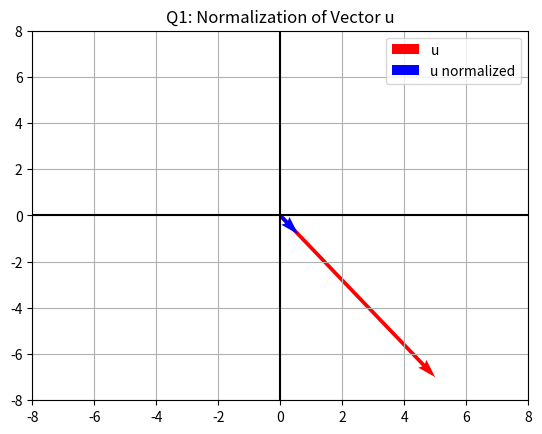
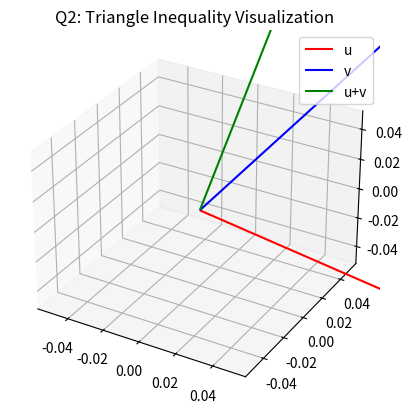
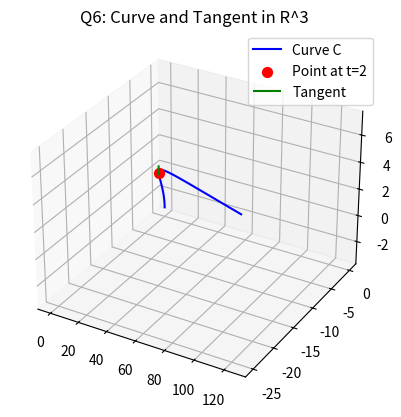
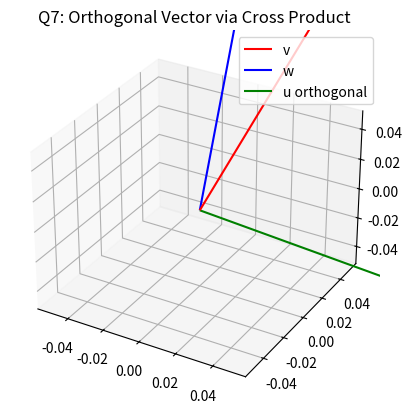
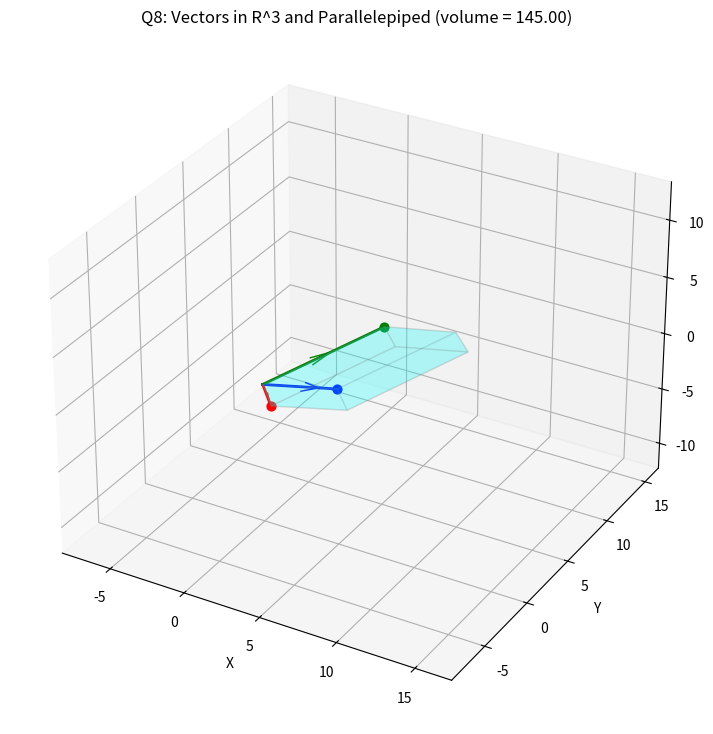
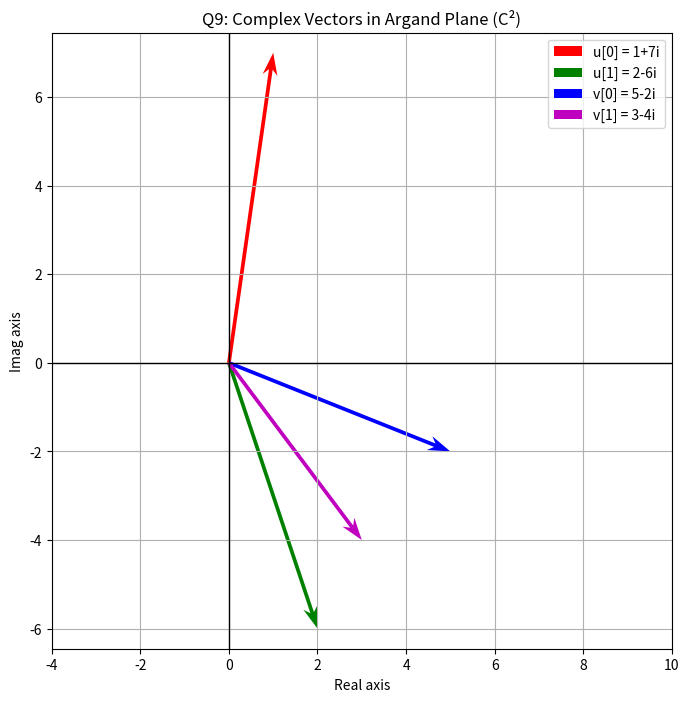

The script that saved these images, in order:
# -*- coding: utf-8 -*-
"""BSCS_UoE_Linear_Algebra.ipynb

Automatically generated by Colab.

Original file is located at
    https://colab.research.google.com/<link-removed>
"""

# Run this cell first
import numpy as np
import matplotlib.pyplot as plt
from mpl_toolkits.mplot3d import Axes3D

print("Environment Ready ✅ (NumPy + Matplotlib)")

# Q1: Normalize vectors
u = np.array([5, -7])
v = np.array([1, 2, -2, 4])

# Normalization
def normalize(x):
    return x / np.linalg.norm(x)

u_norm = normalize(u)
print("u normalized:", u_norm)

# Plot (2D example only for u)
plt.figure()
plt.quiver(0,0,u[0],u[1],angles='xy',scale_units='xy',scale=1,color='r',label='u')
plt.quiver(0,0,u_norm[0],u_norm[1],angles='xy',scale_units='xy',scale=1,color='b',label='u normalized')
plt.axhline(0,color='k'); plt.axvline(0,color='k')
plt.legend(); plt.title("Q1: Normalization of Vector u")
plt.axis([-8, 8, -8, 8]);  # manual axis range
plt.grid()
plt.show()



# Q2: Triangle inequality demonstration
u = np.array([1, 2, -2])
v = np.array([3, -12, 4])

u_plus_v = u + v

print("||u|| =", np.linalg.norm(u))
print("||v|| =", np.linalg.norm(v))
print("||u+v|| =", np.linalg.norm(u_plus_v))
print("Triangle Inequality Check: ", np.linalg.norm(u_plus_v), "<=", np.linalg.norm(u)+np.linalg.norm(v))

# 3D Plot
fig = plt.figure()
ax = fig.add_subplot(111, projection='3d')
ax.quiver(0,0,0,u[0],u[1],u[2],color='r',label='u')
ax.quiver(0,0,0,v[0],v[1],v[2],color='b',label='v')
ax.quiver(0,0,0,u_plus_v[0],u_plus_v[1],u_plus_v[2],color='g',label='u+v')
ax.set_title("Q2: Triangle Inequality Visualization")
ax.legend()
plt.show()

# Q4. Hyperplane equations in R^4

# (a) Contains P and is normal to u
P = np.array([1, 2, -3, 2])
u = np.array([2, 3, -5, 6])
d = np.dot(u, P)
print("Equation: 2x1 + 3x2 - 5x3 + 6x4 =", d)

# (b) Contains P and is parallel to given plane
P = np.array([3, -1, 2, 5])
# Normal vector is same: [2, -3, 5, -7]
normal = np.array([2, -3, 5, -7])
d = np.dot(normal, P)
print("Equation: 2x1 - 3x2 + 5x3 - 7x4 =", d)

# Q6: Curve in R^3
t = np.linspace(0,5,100)
F = np.array([t**3, -t**2, 2*t-3])

t_point = 2
P = np.array([t_point**3, -t_point**2, 2*t_point-3])

# Tangent vector at t=2
dF = np.array([3*t_point**2, -2*t_point, 2])

fig = plt.figure()
ax = fig.add_subplot(111, projection='3d')
ax.plot(F[0], F[1], F[2], 'b', label="Curve C")
ax.scatter(P[0], P[1], P[2], color='r', s=50, label="Point at t=2")
ax.quiver(P[0],P[1],P[2],dF[0],dF[1],dF[2],color='g',length=5,normalize=True,label="Tangent")

ax.set_title("Q6: Curve and Tangent in R^3")
ax.legend()
plt.show()

# Q7: Orthogonal vector using cross product
v = np.array([1, 3, 4])
w = np.array([2, -6, -5])
u = np.cross(v, w)
u = u / np.linalg.norm(u)  # normalize
print("Unit orthogonal vector:", u)

# Plot
fig = plt.figure()
ax = fig.add_subplot(111, projection='3d')
ax.quiver(0,0,0,v[0],v[1],v[2],color='r',label='v')
ax.quiver(0,0,0,w[0],w[1],w[2],color='b',label='w')
ax.quiver(0,0,0,u[0],u[1],u[2],color='g',label='u orthogonal')
ax.set_title("Q7: Orthogonal Vector via Cross Product")
ax.legend()
plt.show()

# Q8  vectors + visible arrowheads + parallelepiped faces
import numpy as np
import matplotlib.pyplot as plt
from mpl_toolkits.mplot3d.art3d import Poly3DCollection

# vectors
u = np.array([3, -4, 2])
v = np.array([2, 5, -3])
w = np.array([4, 7, 2])

# volume
volume = abs(np.dot(u, np.cross(v, w)))
print("Volume of parallelepiped:", volume)

# prepare 3D figure
fig = plt.figure(figsize=(9,9))
ax = fig.add_subplot(111, projection='3d')

# compute sensible axis limits (centered cube, so aspect looks correct)
pts = np.vstack([np.zeros(3), u, v, w, u+v, u+w, v+w, u+v+w])
mins = pts.min(axis=0)
maxs = pts.max(axis=0)
center = (mins + maxs) / 2.0
max_range = (maxs - mins).max()
padding = 0.6  # increase to give more space for arrowheads
R = max_range * (1 + padding)

ax.set_xlim(center[0] - R/2, center[0] + R/2)
ax.set_ylim(center[1] - R/2, center[1] + R/2)
ax.set_zlim(center[2] - R/2, center[2] + R/2)

# draw full-length vectors as lines (so magnitude is visible)
ax.plot([0, u[0]], [0, u[1]], [0, u[2]], color='r', linewidth=2)
ax.plot([0, v[0]], [0, v[1]], [0, v[2]], color='b', linewidth=2)
ax.plot([0, w[0]], [0, w[1]], [0, w[2]], color='g', linewidth=2)

# mark endpoints
ax.scatter([u[0]], [u[1]], [u[2]], color='r', s=40)
ax.scatter([v[0]], [v[1]], [v[2]], color='b', s=40)
ax.scatter([w[0]], [w[1]], [w[2]], color='g', s=40)

# draw direction arrows (unit arrows) so arrowheads remain visible
# choose direction-arrow length as fraction of plot size
dir_len = 0.18 * R
ax.quiver(0, 0, 0, u[0], u[1], u[2], length=dir_len, normalize=True, color='r', linewidth=1)
ax.quiver(0, 0, 0, v[0], v[1], v[2], length=dir_len, normalize=True, color='b', linewidth=1)
ax.quiver(0, 0, 0, w[0], w[1], w[2], length=dir_len, normalize=True, color='g', linewidth=1)

# OPTIONAL: draw parallelepiped faces (semi-transparent)
O = np.array([0,0,0])
A = u
B = v
C = w
# 8 corner points
corners = {
    'O':O, 'A':A, 'B':B, 'C':C,
    'A+B':A+B, 'A+C':A+C, 'B+C':B+C, 'A+B+C':A+B+C
}
# faces as lists of corner coordinates (each face is a quad)
faces = [
    [corners['O'], corners['A'], corners['A+B'], corners['B']],
    [corners['O'], corners['A'], corners['A+C'], corners['C']],
    [corners['O'], corners['B'], corners['B+C'], corners['C']],
    [corners['A+B'], corners['A+B+C'], corners['A+C'], corners['A']],
    [corners['B+C'], corners['A+B+C'], corners['A+C'], corners['C']],
    [corners['A+B'], corners['A+B+C'], corners['B+C'], corners['B']]
]
poly = Poly3DCollection(faces, facecolors='cyan', alpha=0.15, edgecolor='grey')
ax.add_collection3d(poly)

# labels and title
ax.set_xlabel('X')
ax.set_ylabel('Y')
ax.set_zlabel('Z')
ax.set_title('Q8: Vectors in R^3 and Parallelepiped (volume = {:.2f})'.format(volume))

plt.show()

# Q9: Complex vectors in C^2
u = np.array([1+7j, 2-6j])
v = np.array([5-2j, 3-4j])

# Operations
print("u+v =", u+v)
print("(3+i)u =", (3+1j)*u)
print("2iu+(4+7i)v =", 2j*u + (4+7j)*v)
print("u.v =", np.vdot(u,v))
print("||u|| =", np.linalg.norm(u))
print("||v|| =", np.linalg.norm(v))

# Plot in complex plane
plt.figure(figsize=(8,8))

vectors = [u[0], u[1], v[0], v[1]]
labels  = ["u[0] = 1+7i", "u[1] = 2-6i", "v[0] = 5-2i", "v[1] = 3-4i"]
colors  = ["r", "g", "b", "m"]

for comp, label, color in zip(vectors, labels, colors):
    plt.quiver(0, 0, comp.real, comp.imag,
               angles='xy', scale_units='xy', scale=1,
               color=color, label=label, width=0.006, headwidth=4, headlength=6)

# Axes & styling
plt.axhline(0, color='k', linewidth=1)
plt.axvline(0, color='k', linewidth=1)
plt.title("Q9: Complex Vectors in Argand Plane (C²)")
plt.xlabel("Real axis"); plt.ylabel("Imag axis")
plt.legend(); plt.grid(); plt.axis('equal')

# Auto zoom-out with padding
all_points = np.array([[z.real, z.imag] for z in vectors])
x_min, y_min = all_points.min(axis=0) - 5
x_max, y_max = all_points.max(axis=0) + 5
plt.xlim(x_min, x_max)
plt.ylim(y_min, y_max)

plt.show()